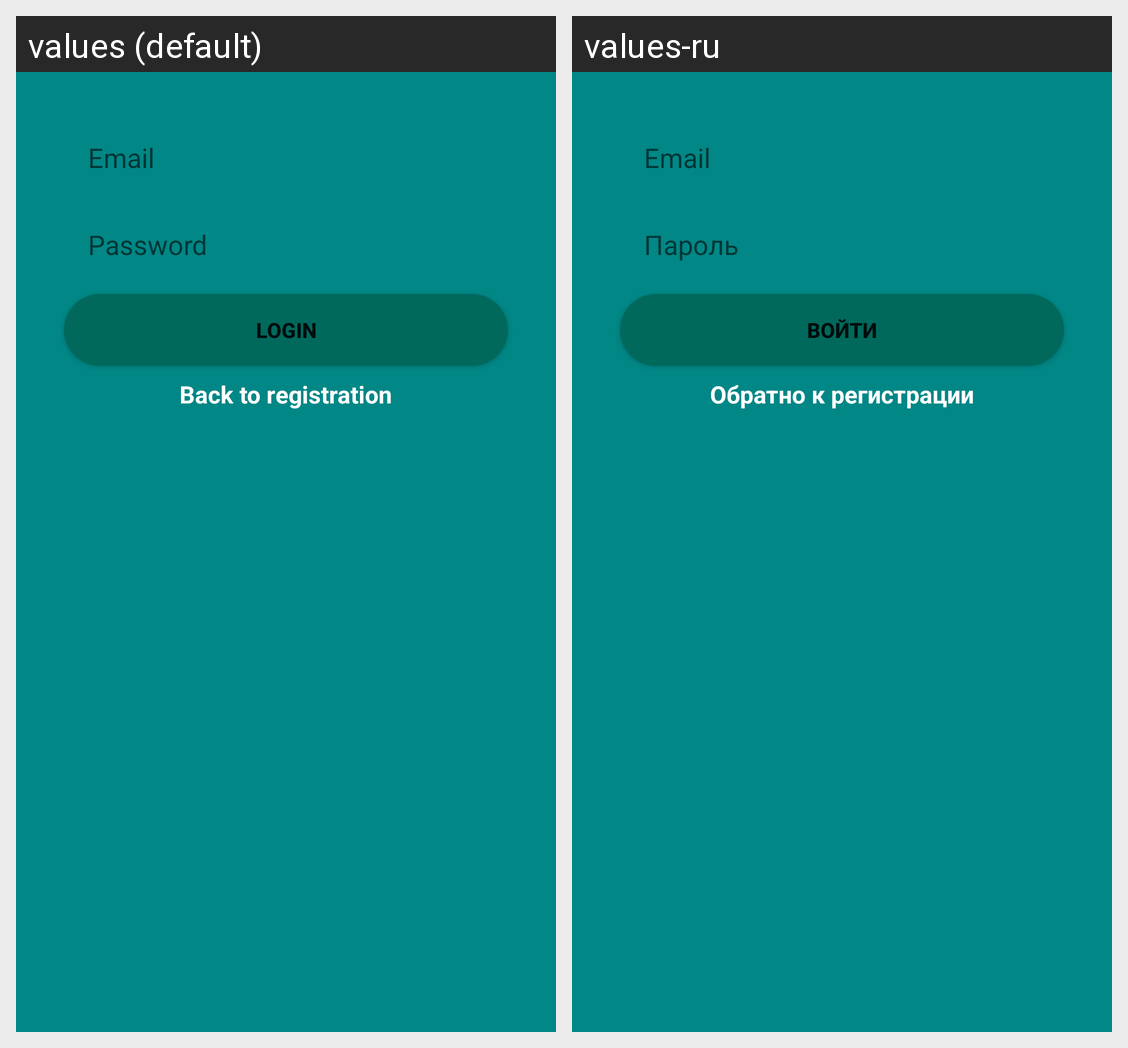

Locale-by-locale string values for the Android screen shown in this grid:
Android screen res/layout/activity_login.xml rendered under 2 locales, left to right: values (default), values-ru. Device: Nexus 5 (rendered at 1080×1920; each locale shown at half size, 540×960, under a caption strip naming it); theme Theme.Messenger.
Strings drawn on this screen, with the default value and each locale's value (text and hints the layout hard-codes, and strings that could not be matched under every locale, appear in the picture but are not listed):

email
  values: Email
  values-ru: Email

password
  values: Password
  values-ru: Пароль

login_login
  values: Login
  values-ru: Войти

login_back_to_registration
  values: Back to registration
  values-ru: Обратно к регистрации
